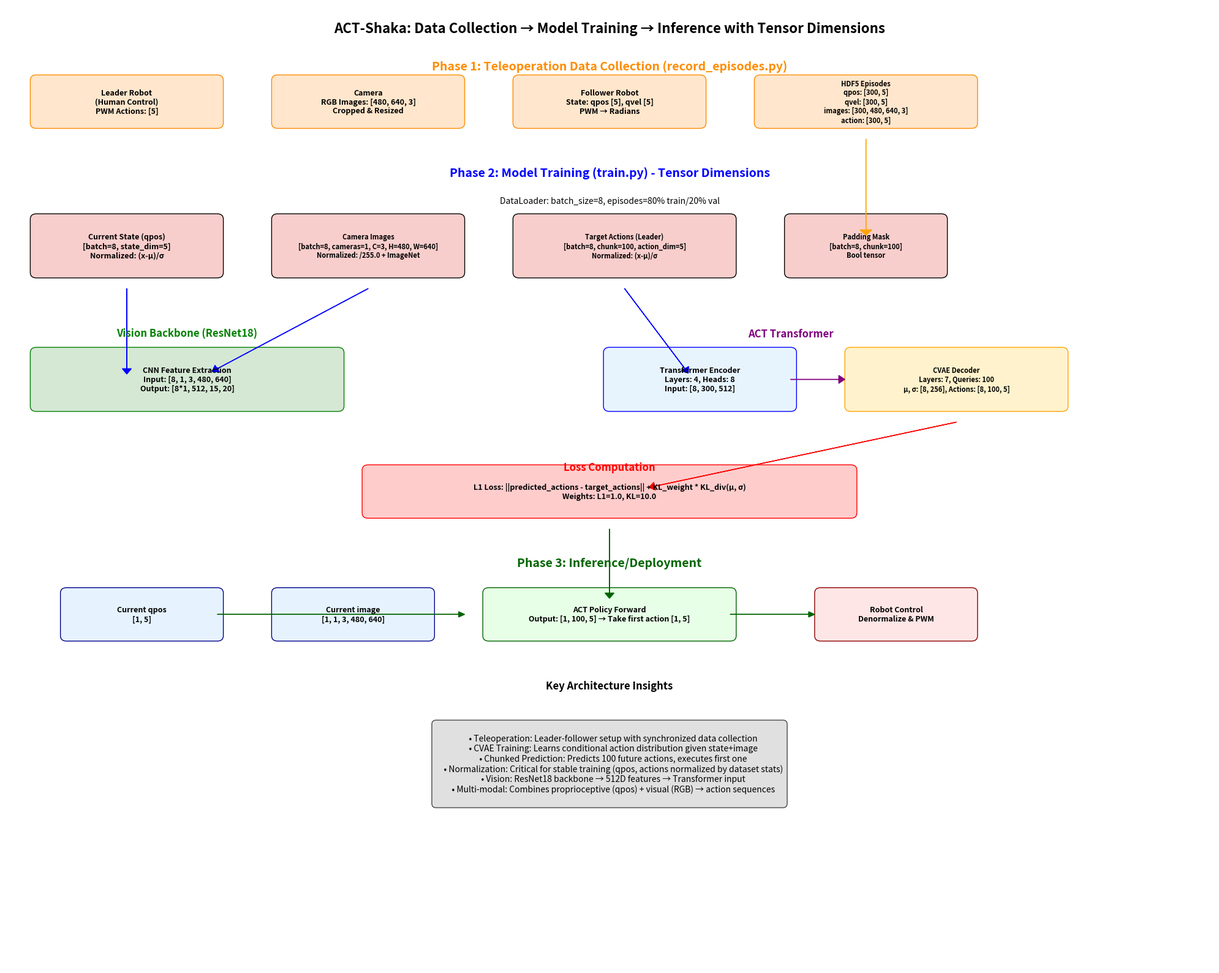

Generate this figure with matplotlib:
import matplotlib.pyplot as plt
import matplotlib.patches as patches
from matplotlib.patches import FancyBboxPatch, ConnectionPatch
import numpy as np

def draw_act_model_dataflow():
    fig, ax = plt.subplots(1, 1, figsize=(20, 16))
    ax.set_xlim(0, 20)
    ax.set_ylim(0, 18)
    ax.axis('off')
    
    # Define colors
    encoder_color = '#E8F4FD'  # Light blue
    decoder_color = '#FFF2CC'  # Light yellow
    latent_color = '#E1D5E7'   # Light purple
    data_color = '#F8CECC'     # Light red
    output_color = '#D5E8D4'   # Light green
    collection_color = '#FFE6CC'  # Light orange
    
    # Title
    ax.text(10, 17.5, 'ACT-Shaka: Data Collection → Model Training → Inference with Tensor Dimensions', 
            fontsize=16, ha='center', weight='bold')
    
    # DATA COLLECTION PHASE (Top section)
    ax.text(10, 16.8, 'Phase 1: Teleoperation Data Collection (record_episodes.py)', 
            fontsize=14, ha='center', weight='bold', color='darkorange')
    
    # Leader robot
    leader_box = FancyBboxPatch((0.5, 15.8), 3, 0.8,
                                boxstyle="round,pad=0.1",
                                facecolor=collection_color, edgecolor='darkorange')
    ax.add_patch(leader_box)
    ax.text(2, 16.2, 'Leader Robot\n(Human Control)\nPWM Actions: [5]', 
            ha='center', va='center', fontsize=9, weight='bold')
    
    # Camera
    camera_box = FancyBboxPatch((4.5, 15.8), 3, 0.8,
                                boxstyle="round,pad=0.1",
                                facecolor=collection_color, edgecolor='darkorange')
    ax.add_patch(camera_box)
    ax.text(6, 16.2, 'Camera\nRGB Images: [480, 640, 3]\nCropped & Resized', 
            ha='center', va='center', fontsize=9, weight='bold')
    
    # Follower robot
    follower_box = FancyBboxPatch((8.5, 15.8), 3, 0.8,
                                  boxstyle="round,pad=0.1",
                                  facecolor=collection_color, edgecolor='darkorange')
    ax.add_patch(follower_box)
    ax.text(10, 16.2, 'Follower Robot\nState: qpos [5], qvel [5]\nPWM → Radians', 
            ha='center', va='center', fontsize=9, weight='bold')
    
    # HDF5 data
    hdf5_box = FancyBboxPatch((12.5, 15.8), 3.5, 0.8,
                              boxstyle="round,pad=0.1",
                              facecolor=collection_color, edgecolor='darkorange')
    ax.add_patch(hdf5_box)
    ax.text(14.25, 16.2, 'HDF5 Episodes\nqpos: [300, 5]\nqvel: [300, 5]\nimages: [300, 480, 640, 3]\naction: [300, 5]', 
            ha='center', va='center', fontsize=8, weight='bold')

    # TRAINING PHASE
    ax.text(10, 14.8, 'Phase 2: Model Training (train.py) - Tensor Dimensions', 
            fontsize=14, ha='center', weight='bold', color='blue')
    
    # Data Loading with dimensions
    ax.text(10, 14.3, 'DataLoader: batch_size=8, episodes=80% train/20% val', 
            fontsize=10, ha='center', style='italic')
    
    # INPUT DATA (Training inputs from HDF5)
    # Current joint positions
    qpos_box = FancyBboxPatch((0.5, 13), 3, 1, 
                              boxstyle="round,pad=0.1", 
                              facecolor=data_color, edgecolor='black')
    ax.add_patch(qpos_box)
    ax.text(2, 13.5, 'Current State (qpos)\n[batch=8, state_dim=5]\nNormalized: (x-μ)/σ', 
            ha='center', va='center', fontsize=9, weight='bold')
    
    # Camera images
    img_box = FancyBboxPatch((4.5, 13), 3, 1,
                             boxstyle="round,pad=0.1",
                             facecolor=data_color, edgecolor='black')
    ax.add_patch(img_box)
    ax.text(6, 13.5, 'Camera Images\n[batch=8, cameras=1, C=3, H=480, W=640]\nNormalized: /255.0 + ImageNet', 
            ha='center', va='center', fontsize=8, weight='bold')
    
    # Future actions (ground truth from leader)
    actions_box = FancyBboxPatch((8.5, 13), 3.5, 1,
                                 boxstyle="round,pad=0.1",
                                 facecolor=data_color, edgecolor='black')
    ax.add_patch(actions_box)
    ax.text(10.25, 13.5, 'Target Actions (Leader)\n[batch=8, chunk=100, action_dim=5]\nNormalized: (x-μ)/σ', 
            ha='center', va='center', fontsize=8, weight='bold')
    
    # Padding mask
    pad_box = FancyBboxPatch((13, 13), 2.5, 1,
                             boxstyle="round,pad=0.1",
                             facecolor=data_color, edgecolor='black')
    ax.add_patch(pad_box)
    ax.text(14.25, 13.5, 'Padding Mask\n[batch=8, chunk=100]\nBool tensor', 
            ha='center', va='center', fontsize=8, weight='bold')

    # VISION BACKBONE
    ax.text(3, 11.8, 'Vision Backbone (ResNet18)', 
            fontsize=12, ha='center', weight='bold', color='green')
    
    vision_box = FancyBboxPatch((0.5, 10.5), 5, 1,
                                boxstyle="round,pad=0.1",
                                facecolor=output_color, edgecolor='green')
    ax.add_patch(vision_box)
    ax.text(3, 11, 'CNN Feature Extraction\nInput: [8, 1, 3, 480, 640]\nOutput: [8*1, 512, 15, 20]', 
            ha='center', va='center', fontsize=9, weight='bold')

    # TRANSFORMER ENCODER-DECODER
    ax.text(13, 11.8, 'ACT Transformer', 
            fontsize=12, ha='center', weight='bold', color='purple')
    
    # Encoder
    encoder_box = FancyBboxPatch((10, 10.5), 3, 1,
                                 boxstyle="round,pad=0.1",
                                 facecolor=encoder_color, edgecolor='blue')
    ax.add_patch(encoder_box)
    ax.text(11.5, 11, 'Transformer Encoder\nLayers: 4, Heads: 8\nInput: [8, 300, 512]', 
            ha='center', va='center', fontsize=9, weight='bold')
    
    # Decoder (CVAE)
    decoder_box = FancyBboxPatch((14, 10.5), 3.5, 1,
                                 boxstyle="round,pad=0.1",
                                 facecolor=decoder_color, edgecolor='orange')
    ax.add_patch(decoder_box)
    ax.text(15.75, 11, 'CVAE Decoder\nLayers: 7, Queries: 100\nμ, σ: [8, 256], Actions: [8, 100, 5]', 
            ha='center', va='center', fontsize=8, weight='bold')

    # LOSS COMPUTATION
    ax.text(10, 9.3, 'Loss Computation', 
            fontsize=12, ha='center', weight='bold', color='red')
    
    loss_box = FancyBboxPatch((6, 8.5), 8, 0.8,
                              boxstyle="round,pad=0.1",
                              facecolor='#FFCCCC', edgecolor='red')
    ax.add_patch(loss_box)
    ax.text(10, 8.9, 'L1 Loss: ||predicted_actions - target_actions|| + KL_weight * KL_div(μ, σ)\nWeights: L1=1.0, KL=10.0', 
            ha='center', va='center', fontsize=9, weight='bold')

    # INFERENCE PHASE
    ax.text(10, 7.5, 'Phase 3: Inference/Deployment', 
            fontsize=14, ha='center', weight='bold', color='darkgreen')
    
    # Real-time inputs
    rt_qpos_box = FancyBboxPatch((1, 6.2), 2.5, 0.8,
                                 boxstyle="round,pad=0.1",
                                 facecolor='#E6F3FF', edgecolor='darkblue')
    ax.add_patch(rt_qpos_box)
    ax.text(2.25, 6.6, 'Current qpos\n[1, 5]', 
            ha='center', va='center', fontsize=9, weight='bold')
    
    rt_img_box = FancyBboxPatch((4.5, 6.2), 2.5, 0.8,
                                boxstyle="round,pad=0.1",
                                facecolor='#E6F3FF', edgecolor='darkblue')
    ax.add_patch(rt_img_box)
    ax.text(5.75, 6.6, 'Current image\n[1, 1, 3, 480, 640]', 
            ha='center', va='center', fontsize=9, weight='bold')
    
    # Policy forward pass
    policy_box = FancyBboxPatch((8, 6.2), 4, 0.8,
                                boxstyle="round,pad=0.1",
                                facecolor='#E6FFE6', edgecolor='darkgreen')
    ax.add_patch(policy_box)
    ax.text(10, 6.6, 'ACT Policy Forward\nOutput: [1, 100, 5] → Take first action [1, 5]', 
            ha='center', va='center', fontsize=9, weight='bold')
    
    # Robot control
    control_box = FancyBboxPatch((13.5, 6.2), 2.5, 0.8,
                                 boxstyle="round,pad=0.1",
                                 facecolor='#FFE6E6', edgecolor='darkred')
    ax.add_patch(control_box)
    ax.text(14.75, 6.6, 'Robot Control\nDenormalize & PWM', 
            ha='center', va='center', fontsize=9, weight='bold')

    # ARROWS - Data flow connections
    # Collection to training
    ax.arrow(14.25, 15.5, 0, -1.7, head_width=0.2, head_length=0.1, fc='orange', ec='orange')
    
    # Training data flow
    ax.arrow(2, 12.7, 0, -1.5, head_width=0.15, head_length=0.1, fc='blue', ec='blue')
    ax.arrow(6, 12.7, -2.5, -1.5, head_width=0.15, head_length=0.1, fc='blue', ec='blue')
    ax.arrow(10.25, 12.7, 1, -1.5, head_width=0.15, head_length=0.1, fc='blue', ec='blue')
    
    # Encoder to decoder
    ax.arrow(13, 11, 0.8, 0, head_width=0.15, head_length=0.1, fc='purple', ec='purple')
    
    # To loss
    ax.arrow(15.75, 10.2, -5, -1.2, head_width=0.15, head_length=0.1, fc='red', ec='red')
    
    # Training to inference
    ax.arrow(10, 8.2, 0, -1.2, head_width=0.15, head_length=0.1, fc='darkgreen', ec='darkgreen')
    
    # Inference flow
    ax.arrow(3.5, 6.6, 4, 0, head_width=0.1, head_length=0.1, fc='darkgreen', ec='darkgreen')
    ax.arrow(12, 6.6, 1.3, 0, head_width=0.1, head_length=0.1, fc='darkgreen', ec='darkgreen')

    # KEY INSIGHTS
    ax.text(10, 5.2, 'Key Architecture Insights', 
            fontsize=12, ha='center', weight='bold', color='black')
    
    insights_text = """
    • Teleoperation: Leader-follower setup with synchronized data collection
    • CVAE Training: Learns conditional action distribution given state+image
    • Chunked Prediction: Predicts 100 future actions, executes first one
    • Normalization: Critical for stable training (qpos, actions normalized by dataset stats)
    • Vision: ResNet18 backbone → 512D features → Transformer input
    • Multi-modal: Combines proprioceptive (qpos) + visual (RGB) → action sequences
    """
    
    ax.text(10, 3.8, insights_text, 
            fontsize=10, ha='center', va='center',
            bbox=dict(boxstyle="round,pad=0.5", facecolor='lightgray', alpha=0.7))

    plt.tight_layout()
    plt.savefig('act_shaka_model_dataflow_with_dimensions.png', dpi=300, bbox_inches='tight')
    plt.show()

# Run the function
draw_act_model_dataflow()
